The GitHub repository constantinEb/Computer-Vision-AI contains a labelled image folder "data_split" with 3 categories: burrito, hot dog, muffin. Examples follow, each with its label.

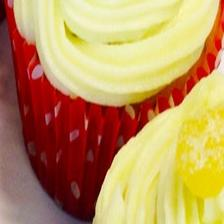
Label: muffin

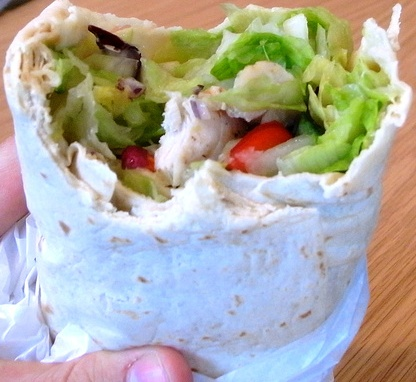
Label: burrito

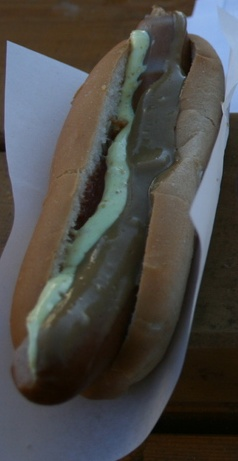
Label: hot dog

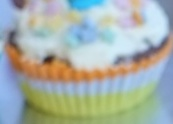
Label: muffin

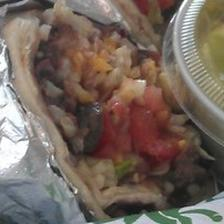
Label: burrito

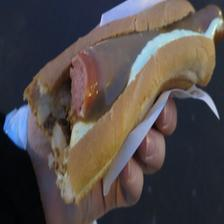
Label: hot dog
